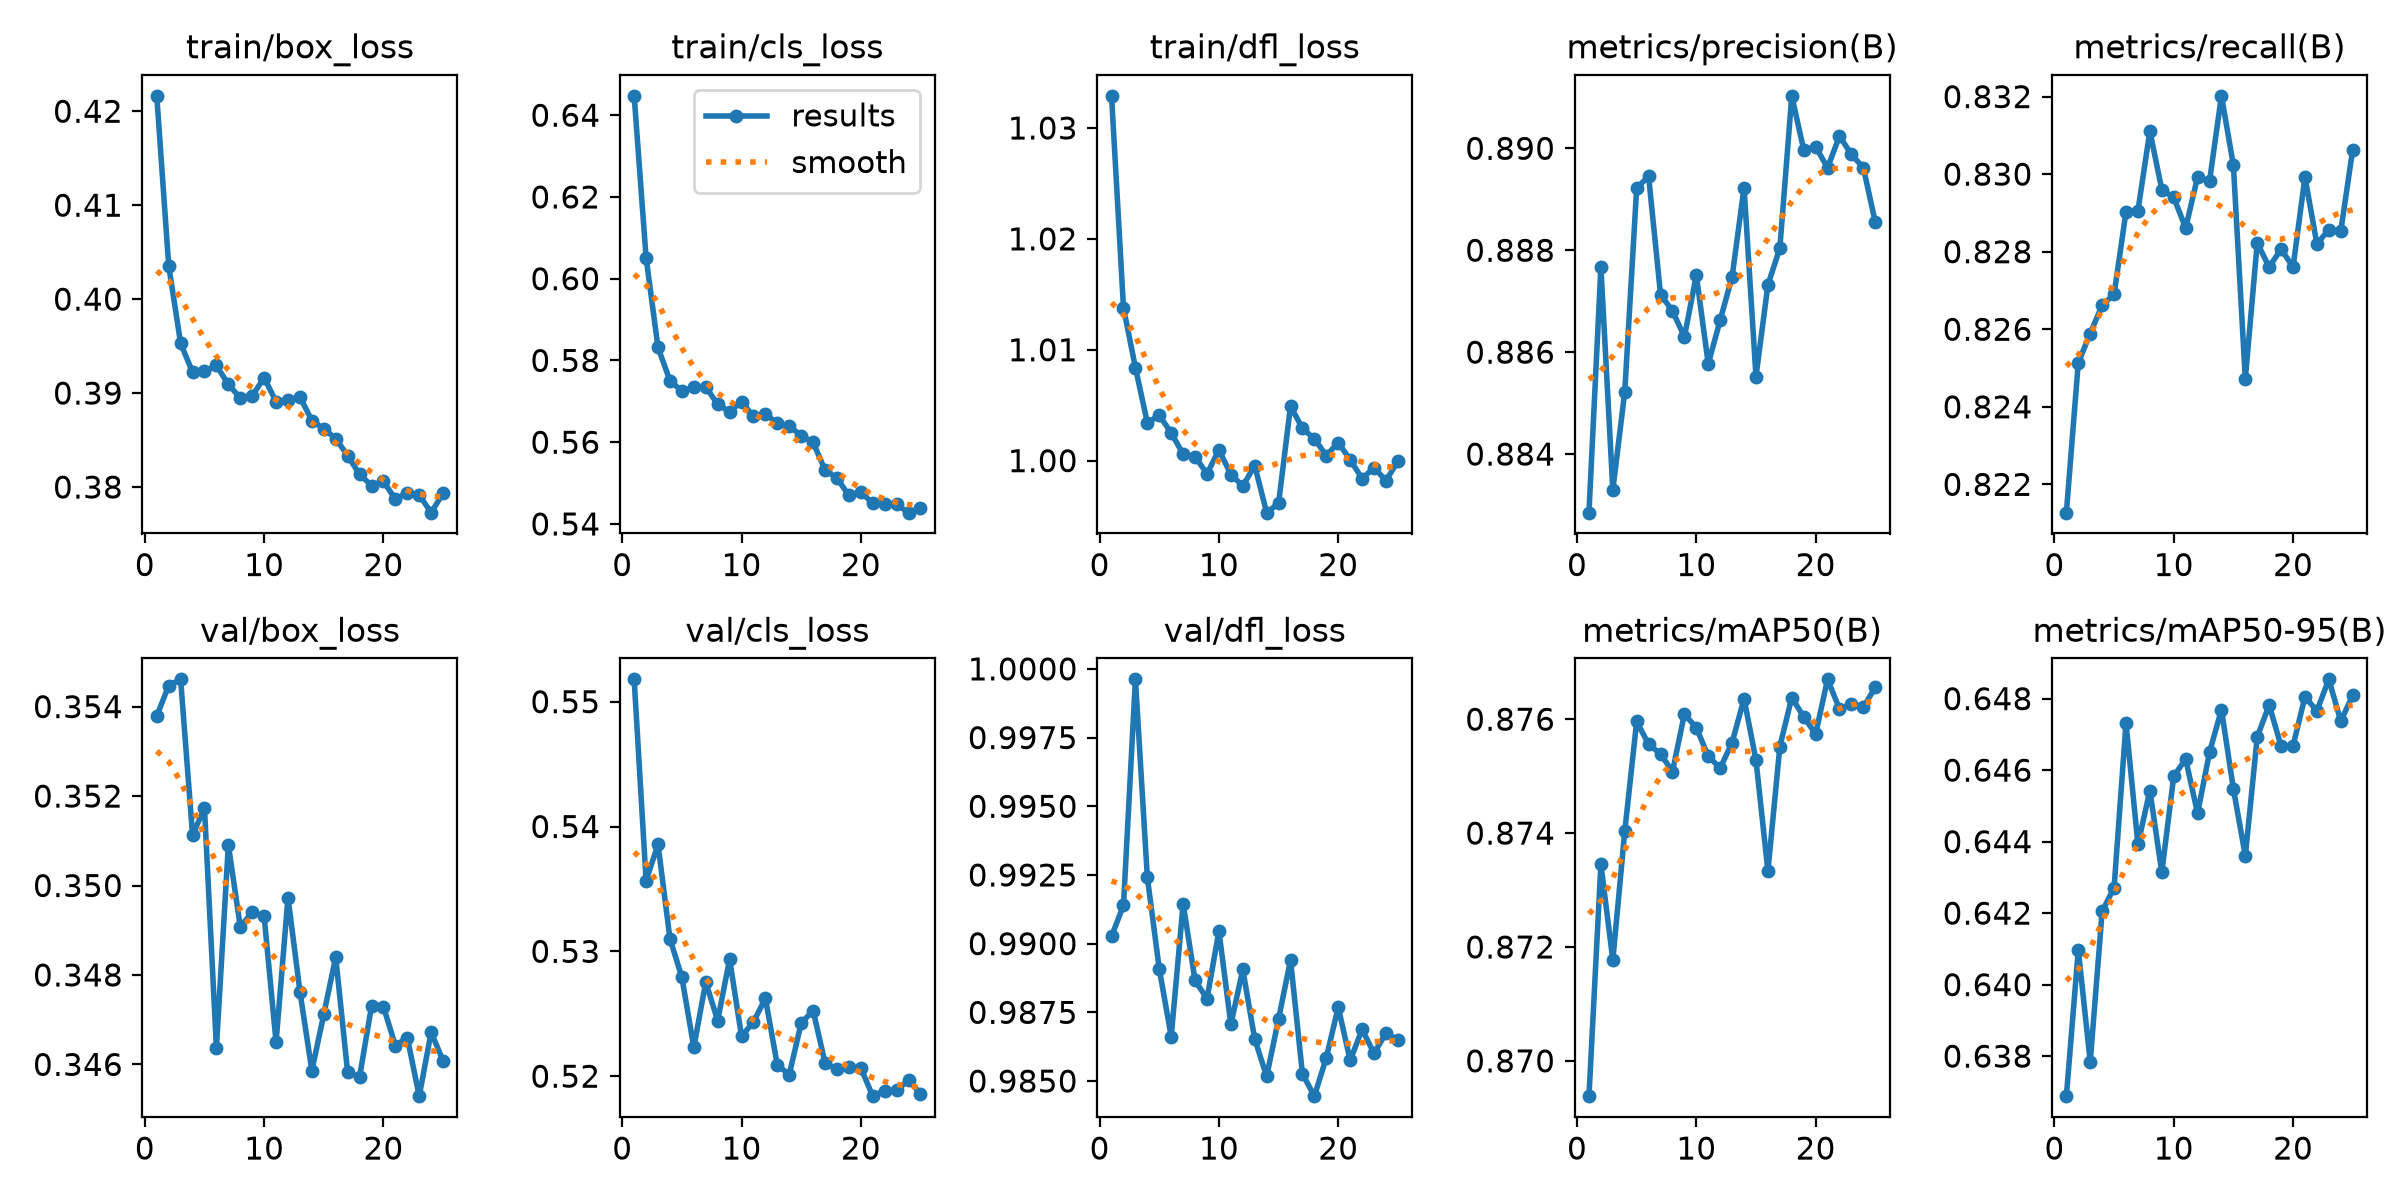

Source data for this figure (header and first rows):
epoch, time, train/box_loss, train/cls_loss, train/dfl_loss, metrics/precision(B), metrics/recall(B), metrics/mAP50(B), metrics/mAP50-95(B), val/box_loss, val/cls_loss, val/dfl_loss, lr/pg0, lr/pg1, lr/pg2
1, 317.3, 0.4216, 0.6447, 1.033, 0.8829, 0.8213, 0.8694, 0.6369, 0.3538, 0.5518, 0.9903, 9.99348e-05, 9.99348e-05, 0.06679
2, 623.8, 0.4036, 0.6051, 1.014, 0.8877, 0.8251, 0.8734, 0.641, 0.3545, 0.5357, 0.9914, 0.0001992, 0.0001992, 0.03355
3, 926.1, 0.3953, 0.5832, 1.008, 0.8833, 0.8259, 0.8718, 0.6378, 0.3546, 0.5386, 0.9996, 0.0002953, 0.0002953, 0.000317
4, 1230, 0.3922, 0.5751, 1.003, 0.8852, 0.8266, 0.874, 0.6421, 0.3511, 0.531, 0.9924, 0.0002896, 0.0002896, 0.0002896
5, 1533, 0.3923, 0.5725, 1.004, 0.8892, 0.8269, 0.876, 0.6427, 0.3517, 0.5279, 0.9891, 0.0002816, 0.0002816, 0.0002816
6, 1837, 0.3929, 0.5734, 1.002, 0.8894, 0.829, 0.8756, 0.6473, 0.3464, 0.5223, 0.9866, 0.0002716, 0.0002716, 0.0002716
7, 2140, 0.3909, 0.5735, 1.001, 0.8871, 0.8291, 0.8754, 0.6439, 0.3509, 0.5275, 0.9915, 0.0002598, 0.0002598, 0.0002598
8, 2444, 0.3895, 0.5693, 1, 0.8868, 0.8311, 0.8751, 0.6454, 0.3491, 0.5245, 0.9887, 0.0002462, 0.0002462, 0.0002462
9, 2749, 0.3897, 0.5675, 0.9988, 0.8863, 0.8296, 0.8761, 0.6431, 0.3494, 0.5294, 0.988, 0.0002311, 0.0002311, 0.0002311
10, 3052, 0.3916, 0.5699, 1.001, 0.8875, 0.8294, 0.8759, 0.6458, 0.3493, 0.5232, 0.9905, 0.0002147, 0.0002147, 0.0002147
11, 3355, 0.3891, 0.5663, 0.9988, 0.8858, 0.8286, 0.8753, 0.6463, 0.3465, 0.5243, 0.9871, 0.0001974, 0.0001974, 0.0001974
12, 3658, 0.3892, 0.5669, 0.9977, 0.8866, 0.8299, 0.8751, 0.6448, 0.3497, 0.5262, 0.9891, 0.0001793, 0.0001793, 0.0001793
13, 3962, 0.3896, 0.5646, 0.9996, 0.8875, 0.8298, 0.8756, 0.6465, 0.3476, 0.5209, 0.9865, 0.0001608, 0.0001608, 0.0001608
14, 4265, 0.3871, 0.5639, 0.9953, 0.8892, 0.832, 0.8764, 0.6477, 0.3459, 0.5201, 0.9852, 0.0001422, 0.0001422, 0.0001422
15, 4568, 0.3862, 0.5616, 0.9961, 0.8855, 0.8302, 0.8753, 0.6455, 0.3471, 0.5242, 0.9873, 0.0001237, 0.0001237, 0.0001237
16, 4875, 0.3852, 0.5599, 1.005, 0.8873, 0.8247, 0.8733, 0.6436, 0.3484, 0.5253, 0.9894, 0.0001056, 0.0001056, 0.0001056
17, 5172, 0.3833, 0.5532, 1.003, 0.888, 0.8282, 0.8755, 0.6469, 0.3458, 0.5211, 0.9853, 8.82718e-05, 8.82718e-05, 8.82718e-05
18, 5469, 0.3813, 0.5512, 1.002, 0.891, 0.8276, 0.8764, 0.6478, 0.3457, 0.5205, 0.9845, 7.19297e-05, 7.19297e-05, 7.19297e-05
19, 5767, 0.3802, 0.547, 1, 0.89, 0.8281, 0.876, 0.6467, 0.3473, 0.5207, 0.9859, 5.68425e-05, 5.68425e-05, 5.68425e-05
20, 6064, 0.3806, 0.5478, 1.002, 0.89, 0.8276, 0.8757, 0.6467, 0.3473, 0.5207, 0.9877, 4.32482e-05, 4.32482e-05, 4.32482e-05
21, 6362, 0.3787, 0.545, 1, 0.8896, 0.8299, 0.8767, 0.6481, 0.3464, 0.5184, 0.9858, 3.1361e-05, 3.1361e-05, 3.1361e-05
22, 6658, 0.3794, 0.5448, 0.9984, 0.8902, 0.8282, 0.8762, 0.6477, 0.3466, 0.5189, 0.9869, 2.13685e-05, 2.13685e-05, 2.13685e-05
23, 6956, 0.3791, 0.5448, 0.9994, 0.8899, 0.8286, 0.8763, 0.6485, 0.3453, 0.5189, 0.986, 1.34282e-05, 1.34282e-05, 1.34282e-05
24, 7254, 0.3773, 0.5428, 0.9982, 0.8896, 0.8285, 0.8762, 0.6474, 0.3467, 0.5197, 0.9867, 7.6654e-06, 7.6654e-06, 7.6654e-06
25, 7551, 0.3793, 0.5439, 0.9999, 0.8885, 0.8306, 0.8766, 0.6481, 0.3461, 0.5186, 0.9865, 4.17097e-06, 4.17097e-06, 4.17097e-06
